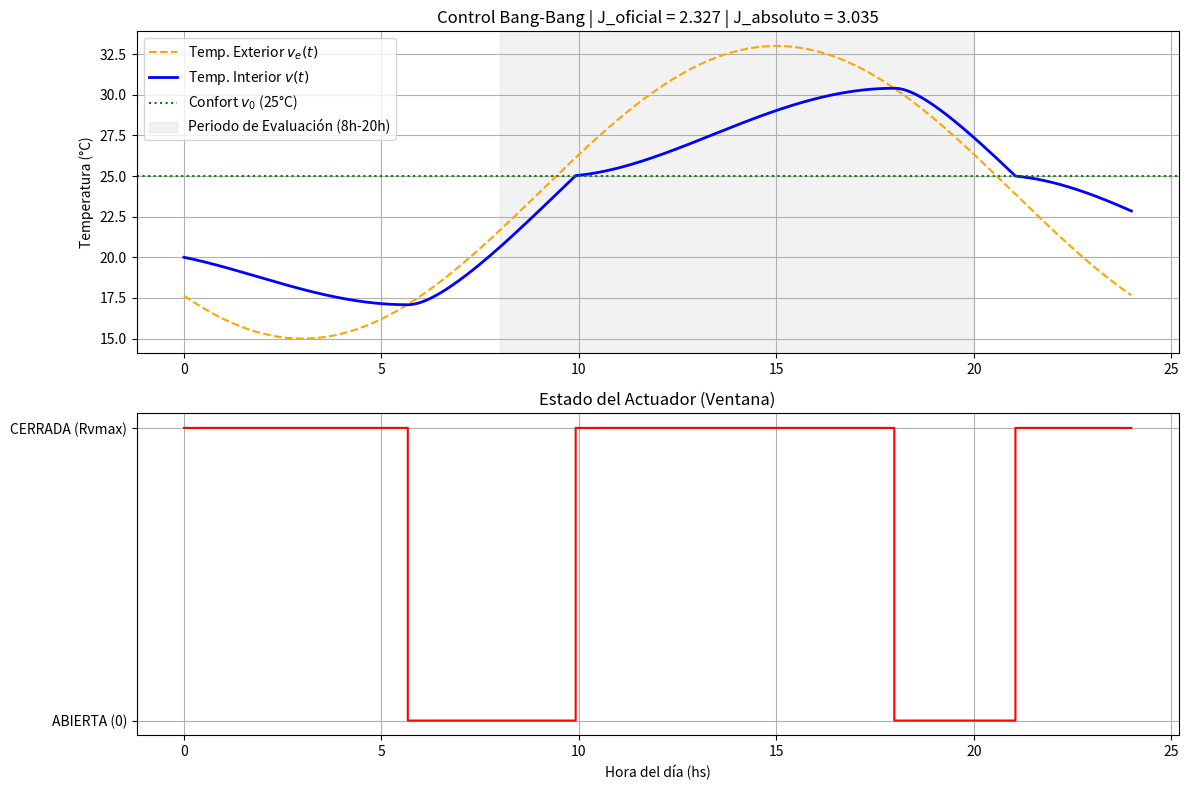

Reproduce this figure in Python.
import numpy as np
import matplotlib.pyplot as plt

def simular_control_bang_bang():
    # 1. Parámetros de simulación y tiempo
    dt = 60.0  # Paso de integración: 60 segundos (1 minuto)
    horas_totales = 24
    t = np.arange(0, horas_totales * 3600, dt) # Vector de tiempo en segundos
    n_steps = len(t)
    
    # 2. Parámetros físicos del sistema
    v0 = 25.0  # Temperatura de confort [cite: 1687]
    
    # Despejamos las constantes de tiempo (tau = R_eq * C)
    # tau_abierta = R * C
    # tau_cerrada = (R + Rvmax) * C
    tau_abierta = (2.4 * 3600) / 5.0  # 1728 segundos [cite: 1687]
    tau_cerrada = (24 * 3600) / 5.0   # 17280 segundos [cite: 1687]
    
    # 3. Generación de la Temperatura Exterior (ve)
    # El práctico pide 3 series: usaremos la que incluye la temp. de confort (Ej: 15°C a 33°C) [cite: 1688, 1689]
    # Usamos una función senoidal que simula el ciclo diario (mínima a la madrugada, máxima a la tarde)
    ve = 24.0 + 9.0 * np.sin(2 * np.pi * (t - 9 * 3600) / (24 * 3600))
    
    # 4. Inicialización de vectores de estado
    v = np.zeros(n_steps)
    v[0] = 20.0  # Supongamos que la habitación arranca a 20°C a las 00:00
    
    # Vector para guardar el estado de la ventana con fines de graficación (1=Cerrada, 0=Abierta)
    ventana_estado = np.zeros(n_steps) 

    # 5. Bucle de Integración Numérica (Método de Euler)
    for i in range(n_steps - 1):
        # A. Lógica de Control (Teorema de Lyapunov)
        Z = (v[i] - v0) * (ve[i] - v[i]) 
        
        if Z >= 0:
            # El entorno nos aleja del confort -> CERRAR ventana [cite: 
            tau_actual = tau_cerrada
            ventana_estado[i] = 1 
        else:
            # El entorno nos acerca al confort -> ABRIR ventana [cite: 1697]
            tau_actual = tau_abierta
            ventana_estado[i] = 0
            
        # B. Ecuación Diferencial de la Planta
        # dv_dt = (ve - v) / (Req * C) [cite: 1685]
        dv_dt = (ve[i] - v[i]) / tau_actual
        
        # C. Integración de Euler
        v[i+1] = v[i] + dv_dt * dt
        
    # Asignamos el último estado de la ventana para que los vectores tengan el mismo tamaño
    ventana_estado[-1] = ventana_estado[-2]

    # 6. Cálculo del Índice de Desempeño J (de 8:00 a 20:00) [cite: 1706, 1707]
    # Índices correspondientes a las 8 hs y 20 hs
    idx_8h = int((8 * 3600) / dt)
    idx_20h = int((20 * 3600) / dt)
    
    # Cálculo de la integral usando el promedio (equivalente discreto exacto al dividir por Tf-Ti)
    # Nota analítica: El TP pide (v - v0). Usaremos np.abs(v - v0) adicionalmente 
    # para tener una métrica estricta del error real.
    J_oficial = np.mean(v[idx_8h:idx_20h] - v0)
    J_absoluto = np.mean(np.abs(v[idx_8h:idx_20h] - v0))

    # 7. Graficación de Resultados
    plt.figure(figsize=(12, 8))
    
    # Gráfico de Temperaturas
    plt.subplot(2, 1, 1)
    plt.plot(t/3600, ve, label='Temp. Exterior $v_e(t)$', color='orange', linestyle='--')
    plt.plot(t/3600, v, label='Temp. Interior $v(t)$', color='blue', linewidth=2)
    plt.axhline(v0, color='green', linestyle=':', label='Confort $v_0$ (25°C)')
    plt.axvspan(8, 20, color='gray', alpha=0.1, label='Periodo de Evaluación (8h-20h)')
    plt.title(f'Control Bang-Bang | J_oficial = {J_oficial:.3f} | J_absoluto = {J_absoluto:.3f}')
    plt.ylabel('Temperatura (°C)')
    plt.legend()
    plt.grid(True)
    
    # Gráfico del Actuador
    plt.subplot(2, 1, 2)
    plt.step(t/3600, ventana_estado, where='post', color='red')
    plt.yticks([0, 1], ['ABIERTA (0)', 'CERRADA (Rvmax)'])
    plt.xlabel('Hora del día (hs)')
    plt.title('Estado del Actuador (Ventana)')
    plt.grid(True)
    
    plt.tight_layout()
    plt.show()

# Ejecutar la simulación
if __name__ == '__main__':
    simular_control_bang_bang()
